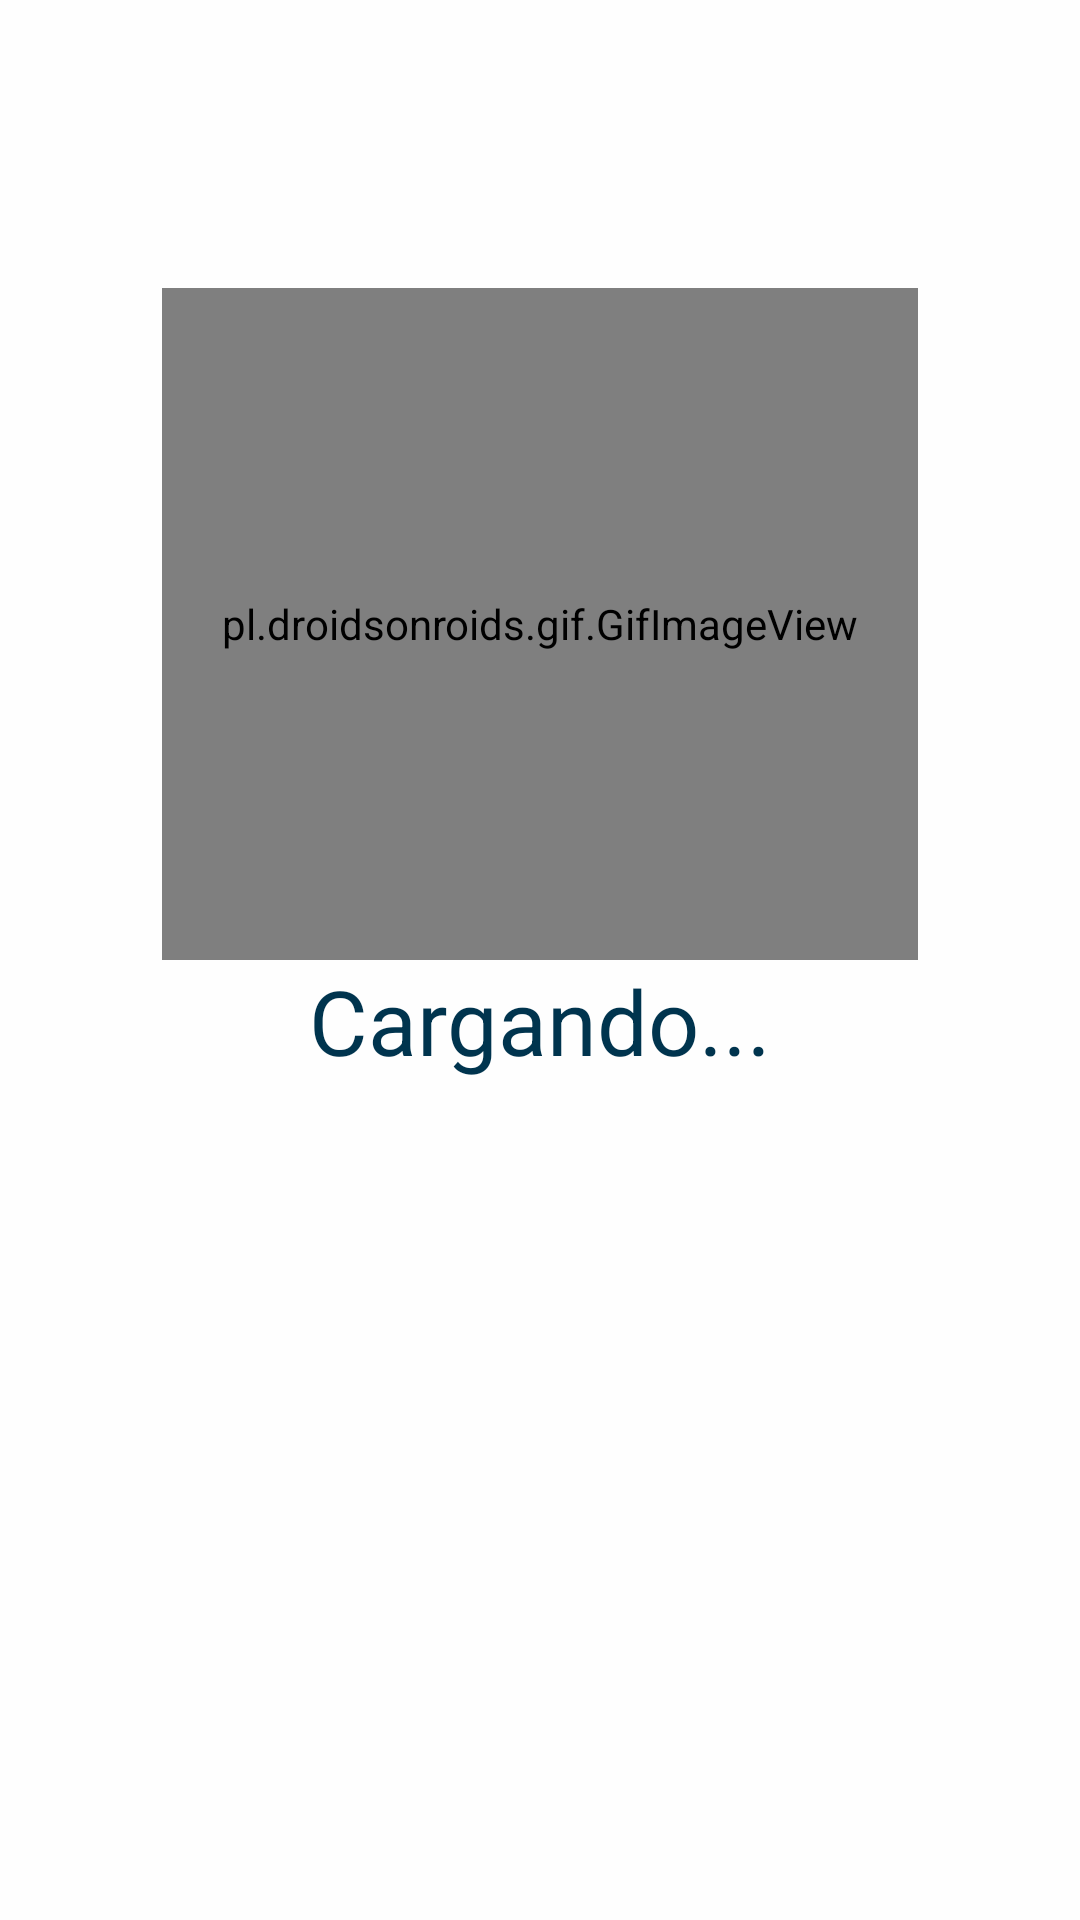

Here is an Android app screen rendered from its layout file. Give the layout XML and the strings, colors and styles it references.
<!-- AndroidManifest.xml: application theme AppFullScreenTheme -->
<!-- res/layout/ligthboxloading.xml -->
<?xml version="1.0" encoding="utf-8"?>
<android.support.constraint.ConstraintLayout xmlns:android="http://schemas.android.com/apk/res/android"
    android:layout_width="match_parent"
    android:layout_height="match_parent"
    xmlns:app="http://schemas.android.com/apk/res-auto"
    android:id="@+id/lb"
    android:visibility="visible"
    android:background="@color/lightBox">

    <android.support.constraint.Guideline
        android:id="@+id/left"
        android:layout_width="0dp"
        android:layout_height="0dp"
        app:layout_constraintGuide_percent="0.15"
        android:orientation="vertical"/>

    <android.support.constraint.Guideline
        android:id="@+id/right"
        android:layout_width="0dp"
        android:layout_height="0dp"
        app:layout_constraintGuide_percent="0.85"
        android:orientation="vertical"/>

    <android.support.constraint.Guideline
        android:id="@+id/top"
        android:layout_width="0dp"
        android:layout_height="0dp"
        app:layout_constraintGuide_percent="0.15"
        android:orientation="horizontal"/>

    <android.support.constraint.Guideline
        android:id="@+id/bottom"
        android:layout_width="0dp"
        android:layout_height="0dp"
        app:layout_constraintGuide_percent="0.5"
        android:orientation="horizontal"/>

    <pl.droidsonroids.gif.GifImageView
        android:layout_width="0dp"
        android:layout_height="0dp"
        app:layout_constraintLeft_toRightOf="@id/left"
        app:layout_constraintRight_toLeftOf="@id/right"
        app:layout_constraintTop_toBottomOf="@id/top"
        app:layout_constraintBottom_toTopOf="@id/bottom"
        android:src="@drawable/loading"/>

    <TextView
        android:layout_width="match_parent"
        android:layout_height="wrap_content"
        android:theme="@style/tittle"
        android:text="@string/cargando"
        app:layout_constraintTop_toBottomOf="@id/bottom"/>

</android.support.constraint.ConstraintLayout>
<!-- resources referenced by this layout -->
<resources>
  <color name="lightBox">#c7ffffff</color>
  <!-- drawable loading: gif bitmap (drawable, 160312 bytes) -->
  <string name="cargando">Cargando...</string>
  <style name="tittle">
      <item name="android:textSize">30dp</item>
      <item name="android:textColor">@color/colorAccent</item>
      <item name="android:gravity">center</item>
  </style>
  <style name="AppFullScreenTheme" parent="Theme.AppCompat.Light.NoActionBar">
          <item name="android:windowActionBar">false</item>
          <item name="android:actionBarSize">0dp</item>
          <item name="android:windowNoTitle">true</item>
          <item name="colorPrimary">@color/colorPrimary</item>
          <item name="colorPrimaryDark">@color/colorPrimaryDark</item>
          <item name="colorAccent">@color/colorAccent</item>
      </style>
  <color name="colorAccent">#00344E</color>
  <color name="colorPrimary">#000000</color>
  <color name="colorPrimaryDark">#001443</color>
</resources>
